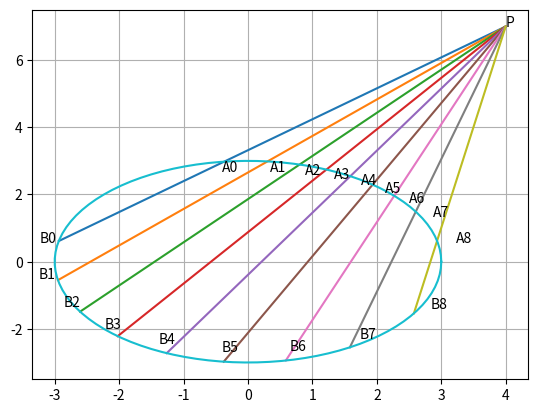

This chart was generated by the following Python code:
import numpy as np
import matplotlib.pyplot as plt
import math as mt

def cond_check(m):
    p=np.array([4,7])
    return np.matmul(p,m)**2 >=(np.linalg.norm(p)**2-9)

num=0
radius=3
p=np.array([4,7])
norm_p=np.linalg.norm(p)
m_lim1=p/mt.sqrt(norm_p**2-9)
m_lim2=-p/mt.sqrt(norm_p**2-9)
theta_line=np.linspace(0,mt.pi/2,20)

for theta in theta_line:
    m=np.array([mt.cos(theta),mt.sin(theta)])
    if cond_check(m):
        lambda_1=-np.matmul(p,m)+mt.sqrt((np.matmul(p,m)**2)+9-norm_p**2)
        lambda_2=-np.matmul(p,m)-mt.sqrt((np.matmul(p,m)**2)+9-norm_p**2)
        A=p+lambda_1*m
        B=p+lambda_2*m
        PA_PB=np.linalg.norm(p-A)*np.linalg.norm(p-B)
        print('m=',m,'   '+'PA.PB=',PA_PB)
        plt.plot(np.array([p[0],A[0],B[0]]),np.array([p[1],A[1],B[1]]))
        plt.text(A[0]*(1+0.1),A[1]*(1-0.1),'A'+str(num))
        plt.text(B[0]*(1+0.1),B[1]*(1-0.1),'B'+str(num))
        num=num+1
theta=np.linspace(0,2*mt.pi,100)        
plt.plot(radius*np.cos(theta),radius*np.sin(theta))
plt.plot(p[0],p[1])
plt.text(p[0],p[1],'P')
plt.grid()
plt.show()
